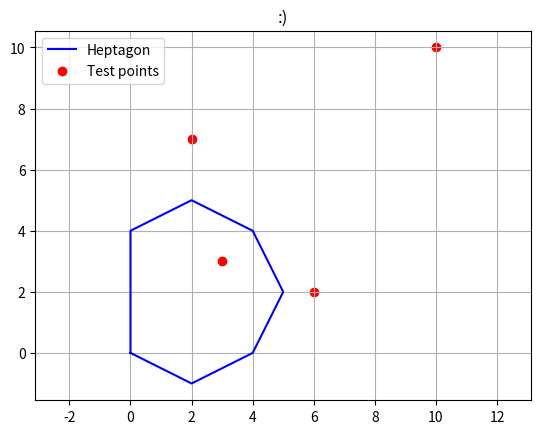

Recreate this plot in Python.
import math
import matplotlib.pyplot as plt

heptagon = [(0, 0), (2, -1), (4, 0), (5, 2), (4, 4), (2, 5), (0, 4)]
test_points = [(6, 2), (3, 3), (10, 10), (2, 7)]

def vector_angle(p, v1, v2):
    vec1 = (v1[0] - p[0], v1[1] - p[1])
    vec2 = (v2[0] - p[0], v2[1] - p[1])
    
    dot = vec1[0] * vec2[0] + vec1[1] * vec2[1]
    mag1 = math.sqrt(vec1[0]**2 + vec1[1]**2)
    mag2 = math.sqrt(vec2[0]**2 + vec2[1]**2)
    
    if mag1 == 0 or mag2 == 0:
        return 0
    
    cos_theta = max(-1, min(1, dot / (mag1 * mag2)))
    angle = math.degrees(math.acos(cos_theta))
    
    cross = vec1[0] * vec2[1] - vec1[1] * vec2[0]
    if cross < 0:
        angle = -angle
    
    return angle

def is_point_in_convex_polygon_angle_method(point, vertices):
    n = len(vertices)
    total_angle = 0
    
    for i in range(n):
        v1 = vertices[i]
        v2 = vertices[(i + 1) % n]
        angle = vector_angle(point, v1, v2)
        total_angle += angle
    
    epsilon = 1e-10
    return abs(abs(total_angle) - 360) < epsilon

def plot_polygon_and_points(vertices, points, title):
    plt.figure()
    x, y = zip(*(vertices + [vertices[0]]))
    plt.plot(x, y, 'b-', label='Heptagon')
    
    if points:
        px, py = zip(*points)
        plt.scatter(px, py, color='red', label='Test points')
    else:
        print("нет подходящий точек")
    
    plt.title(title)
    plt.legend()
    plt.grid(True)
    plt.axis('equal')
    plt.show()

new_test_points = []
for point in test_points:
    is_on_vertex = False
    for v in heptagon:
        if point[0] == v[0] and point[1] == v[1]:
            is_on_vertex = True
            break
    if not is_on_vertex:
        new_test_points.append(point)

print("Task 1: Семишник методом углов")
print("Вершины:", heptagon)
for point in new_test_points:
    result = is_point_in_convex_polygon_angle_method(point, heptagon)
    print(f"Точка {point} {'внутри' if result else 'снаружи'} семиугольника")

plot_polygon_and_points(heptagon, new_test_points, ":)")